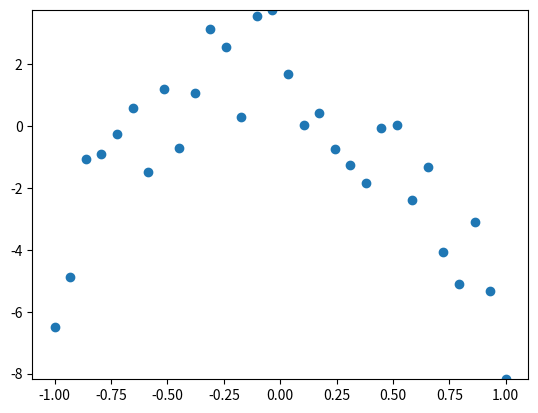

The matplotlib source for this figure:
import numpy as np
import matplotlib.pyplot as plt
from matplotlib.animation import FuncAnimation
# from sympy import symbols, diff
# from numpy.linalg import svd
# from numpy.core.fromnumeric import transpose
ordinal = lambda n: "%d%s" % (n,"tsnrhtdd"[(n//10%10!=1)*(n%10<4)*n%10::4]) #서수 표현

# Data settings.
n = 30  # The number of data
w1,w2 = -1,1 # x-axis, Start and End points.
data_X = np.linspace(w1,w2,n) 
data_Y = data_X**3 -8* data_X**2 - 2*data_X +  np.random.rand(n)*4

# Graph settings.
fig, ax1 = plt.subplots(nrows = 1, ncols = 1)
ax1.set_ylim(min(data_Y), max(data_Y))
ax1.scatter(data_X, data_Y)
text = ax1.text(0,-4,'')
line, = ax1.plot([],[])




def update(N):
    yArray = np.array([ np.average(data_Y * data_X**i) for i in range(N)] )
    xArray = np.array([[ np.average(data_X**(i+j)) for i in range(N) ] for j in range(N)])

    xx=np.linalg.inv(xArray)
    result = xx.dot(yArray)


    xx = np.linspace(w1,w2,100)
    yy = [0 for _ in xx]
    for i in range(N):
        yy += result[i]*xx**i

    line.set_data(xx,yy)
    text.set_text(str(ordinal(N))+' degree' )
    

    if N in [3]:
        ax1.plot(xx,yy)
   
    
# Animation

degreeNum = 25
ani = FuncAnimation(fig, update,range(1,degreeNum+1),interval=250,repeat=False) # Animation operator
plt.show()

# U, Sigma, V = svd(xArray)
# X = V.dot(Sigma).dot(U.T)
# X = X.dot(yArray)
# print(X)